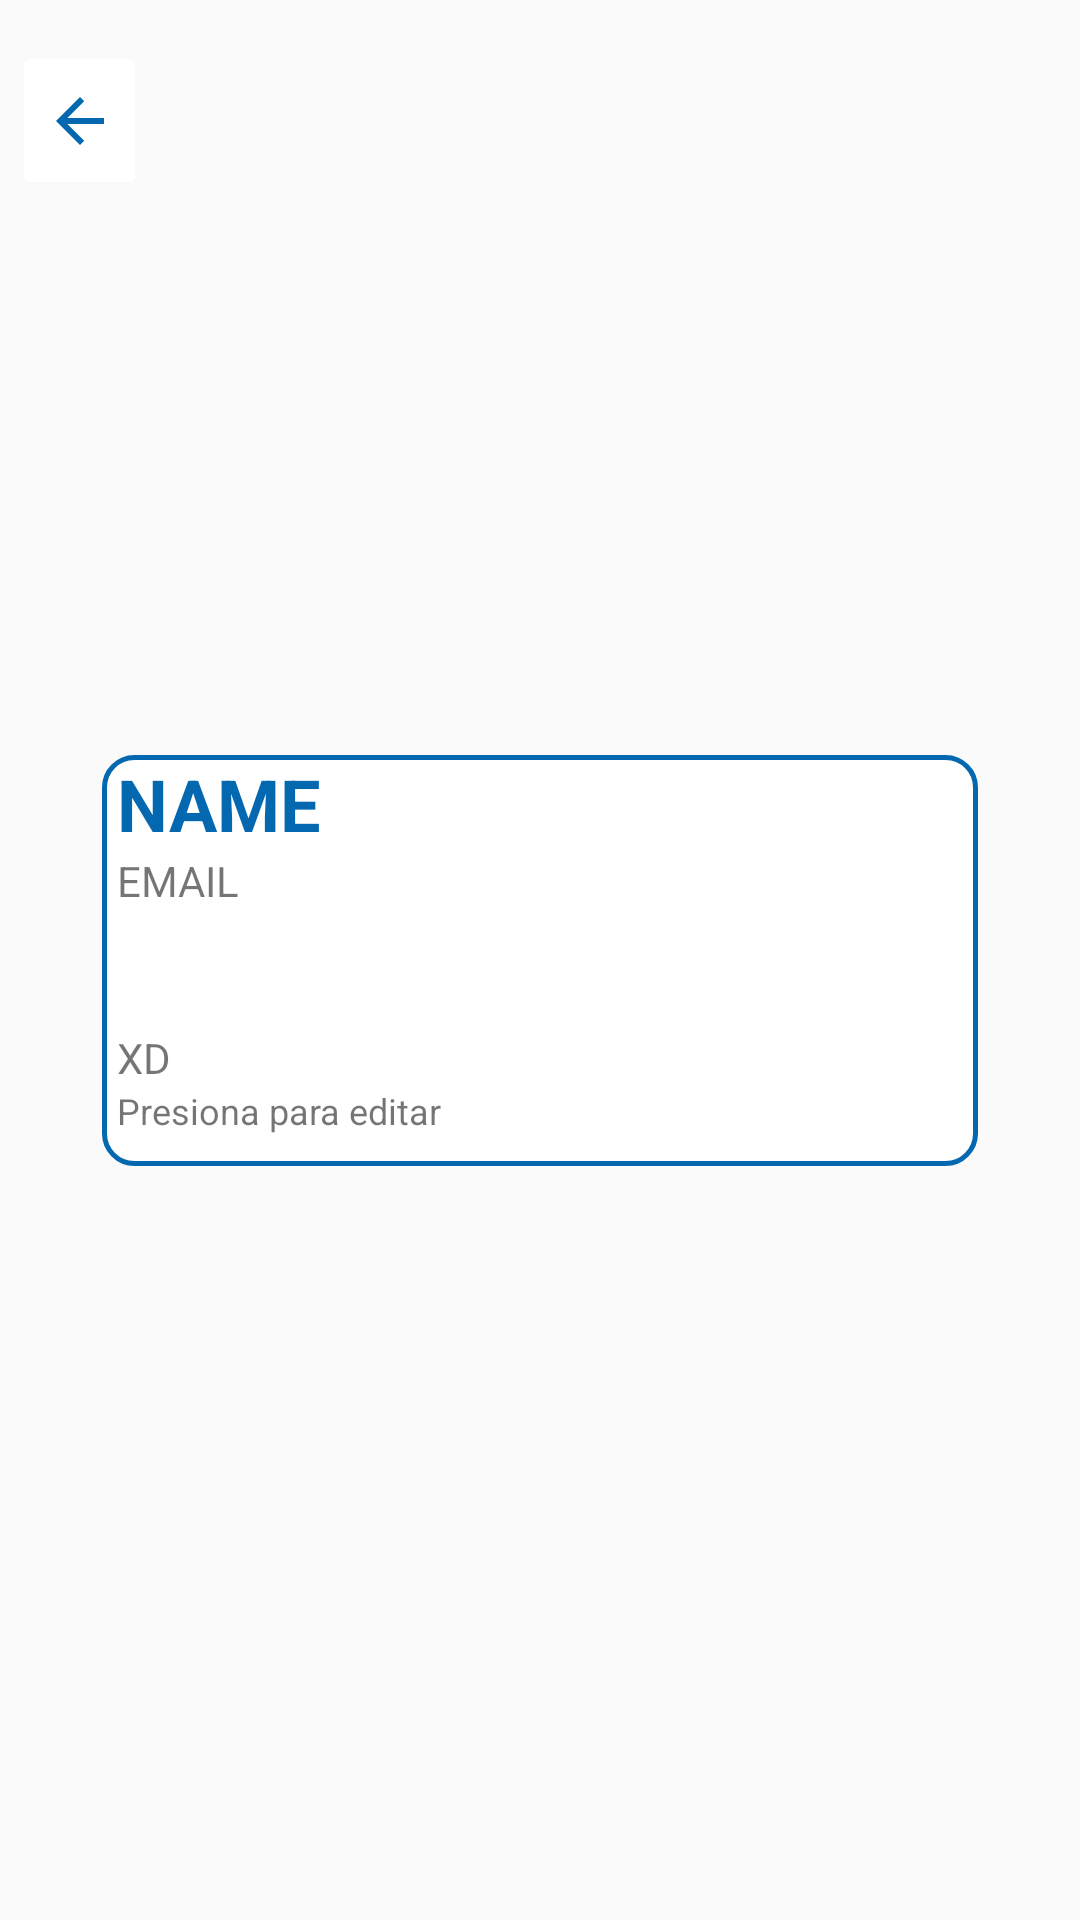

Reconstruct the res/layout file that produces this screen, plus the resources it refers to.
<!-- AndroidManifest.xml: application theme AppTheme -->
<!-- res/layout/activity_user_info.xml -->
<?xml version="1.0" encoding="utf-8"?>
<androidx.constraintlayout.widget.ConstraintLayout xmlns:android="http://schemas.android.com/apk/res/android"
    xmlns:app="http://schemas.android.com/apk/res-auto"
    xmlns:tools="http://schemas.android.com/tools"
    android:layout_width="match_parent"
    android:layout_height="match_parent"
    tools:context=".ui.userinfo.UserInfo"
    android:backgroundTint="@color/White">

    <ImageButton
        android:id="@+id/atrasBtn5"
        android:layout_width="45dp"
        android:layout_height="53dp"
        android:layout_marginStart="4dp"
        android:backgroundTint="@color/White"
        android:tint="@color/colorPrimary"
        app:layout_constraintBottom_toBottomOf="parent"
        app:layout_constraintStart_toStartOf="parent"
        app:layout_constraintTop_toTopOf="parent"
        app:layout_constraintVertical_bias="0.023"
        app:srcCompat="@drawable/abc_vector_test" />

    <LinearLayout
        android:id="@+id/user_info_linearLayout"
        android:layout_width="292dp"
        android:layout_height="137dp"
        android:background="@drawable/border"
        android:orientation="vertical"
        app:layout_constraintBottom_toBottomOf="parent"
        app:layout_constraintEnd_toEndOf="parent"
        app:layout_constraintHorizontal_bias="0.5"
        app:layout_constraintStart_toStartOf="parent"
        app:layout_constraintTop_toTopOf="parent">

        <TextView
            android:id="@+id/user_info_username_textView"
            android:layout_width="match_parent"
            android:layout_height="wrap_content"
            android:text="NAME"
            android:textColor="@color/colorPrimary"
            android:textSize="24sp"
            android:textStyle="bold" />

        <TextView
            android:id="@+id/user_info_email_textView"
            android:layout_width="match_parent"
            android:layout_height="wrap_content"
            android:text="EMAIL" />

        <Space
            android:layout_width="1dp"
            android:layout_height="40dp" />

        <TextView
            android:id="@+id/user_info_aditionalinfo_textView"
            android:layout_width="wrap_content"
            android:layout_height="wrap_content"
            android:text="XD" />

        <TextView
            android:id="@+id/user_info_edit_textView"
            android:layout_width="wrap_content"
            android:layout_height="wrap_content"
            android:layout_weight="1"
            android:text="@string/edit_user_info"
            android:textSize="12sp" />

    </LinearLayout>
</androidx.constraintlayout.widget.ConstraintLayout>
<!-- resources referenced by this layout -->
<resources>
  <color name="White">#FFFFFF</color>
  <color name="colorPrimary">#0468B1</color>
  <!-- drawable border (drawable) -->
  <?xml version="1.0" encoding="utf-8"?>
  <selector xmlns:android="http://schemas.android.com/apk/res/android">
  <item android:state_pressed="false">
      <shape android:shape="rectangle">
          <solid android:color="@color/White" />
          <stroke android:width="5px" android:color="@color/colorPrimary"/>
          <corners android:radius="10dp" />
          <padding android:left="5dp" />
          <padding android:right="5dp" />
      </shape>
  </item>
  <item android:state_pressed="true">
      <shape android:shape="rectangle">
          <solid android:color="@color/White" />
          <stroke android:width="5px" android:color="@color/colorPrimaryDark"/>
          <corners android:radius="10dp" />
          <padding android:left="5dp" />
          <padding android:right="5dp" />
      </shape>
  </item>
  </selector>
  <string name="edit_user_info">Presiona para editar</string>
  <style name="AppTheme" parent="Theme.AppCompat.Light.NoActionBar">
          
          <item name="colorPrimary">@color/colorPrimary</item>
          <item name="colorPrimaryDark">@color/colorPrimaryDark</item>
          <item name="colorAccent">@color/colorAccent</item>
          <item name="colorControlNormal">@color/colorPrimary</item>
      </style>
  <color name="colorPrimaryDark">#003e81</color>
  <color name="colorAccent">#00ADD8</color>
</resources>
